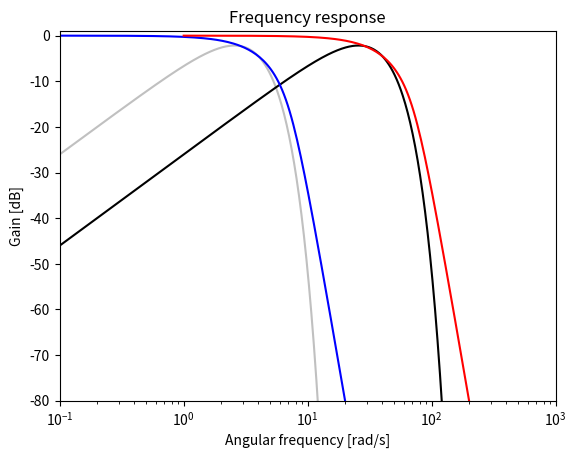
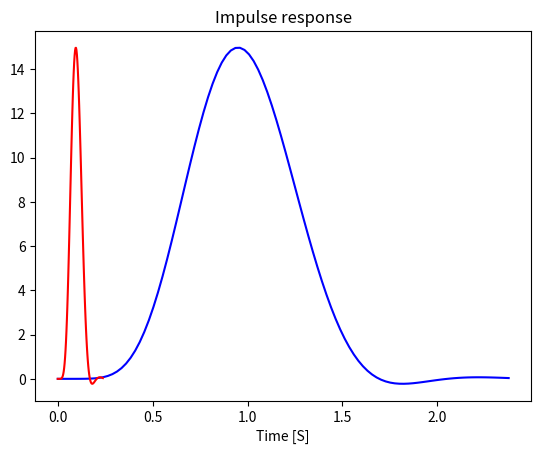

Reproduce these figures in Python, in order.
import numpy as np
import matplotlib.pyplot as plot
from scipy import signal

#setting plots
fig1, ax1 = plot.subplots()
fig2, ax2 = plot.subplots()
ax1.set_title("Frequency response")
ax1.set_xlabel("Angular frequency [rad/s]")
ax1.set_ylabel("Gain [dB]")
ax2.set_title("Impulse response")
ax2.set_xlabel("Time [S]")
ax1.set_xlim(0.1,1000)
ax1.set_ylim(-80,1)

#gaussian with variance 2.57
expr="x*(0.5*np.e**((-x**(2))/(2*(2.57**(2)))))"
x=np.logspace(-1,3,1000)
y=20*np.log10(eval(expr))
ax1.semilogx(x,y,color="silver")

#gaussian with larger variance (25.7)
expr="x*(0.05*np.e**((-x**(2))/(2*(25.7**(2)))))"
x=np.logspace(-1,3,1000)
y=20*np.log10(eval(expr))
ax1.semilogx(x,y,color="black")

#bessel filters
b, a = signal.bessel(8,3.3,"low", analog=True,norm="mag")
w, h = signal.freqs(b,a)
t1, v1 = signal.impulse((b,a))
ax2.plot(t1,10*v1,color="blue")
ax1.semilogx(w,20*np.log10(abs(h)),color="blue")
b, a = signal.bessel(8,33,"low", analog=True,norm="mag")
w, h = signal.freqs(b,a)
t2, v2 = signal.impulse((b,a))
ax2.plot(t2,v2,color="red")
ax1.semilogx(w,20*np.log10(abs(h)),color="red")

plot.show()

